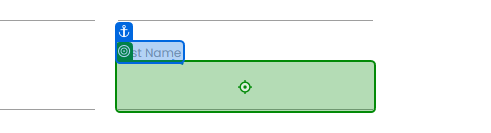
Task: Entry bot for RPA challenge with the REFramework
Workflow: Process

Step 1: type "[in_TransactionItem("First Name").ToString]" into 'First Name'

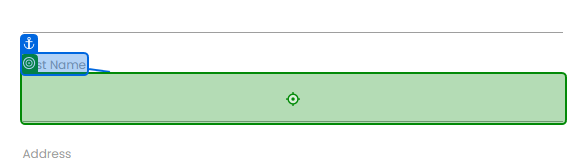
Step 2: type "[in_TransactionItem("Last Name").ToString]" into 'Last Name'

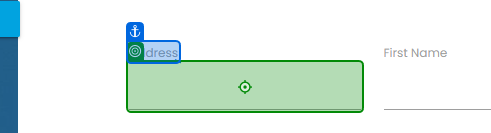
Step 3: type "[in_TransactionItem("Address").ToString]" into 'Address'

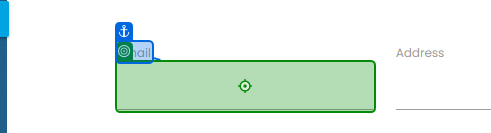
Step 4: type "[in_TransactionItem("Email").ToString]" into 'Email'

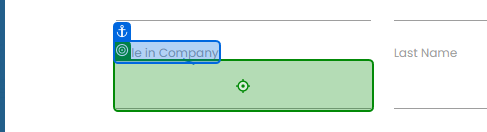
Step 5: type "[in_TransactionItem("Role in Company").ToString]" into 'Role in Company'

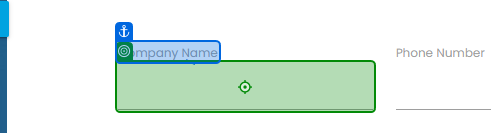
Step 6: type "[in_TransactionItem("Company Name").ToString]" into 'Company Name'

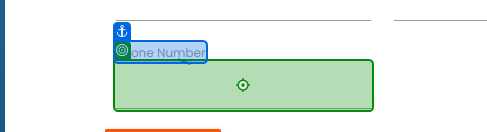
Step 7: type "[in_TransactionItem("Phone Number").ToString]" into 'Phone Number'

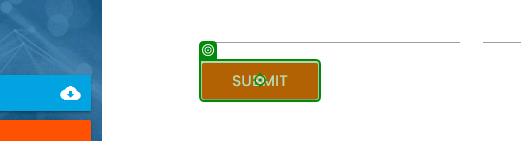
Step 8: click on 'Submit'